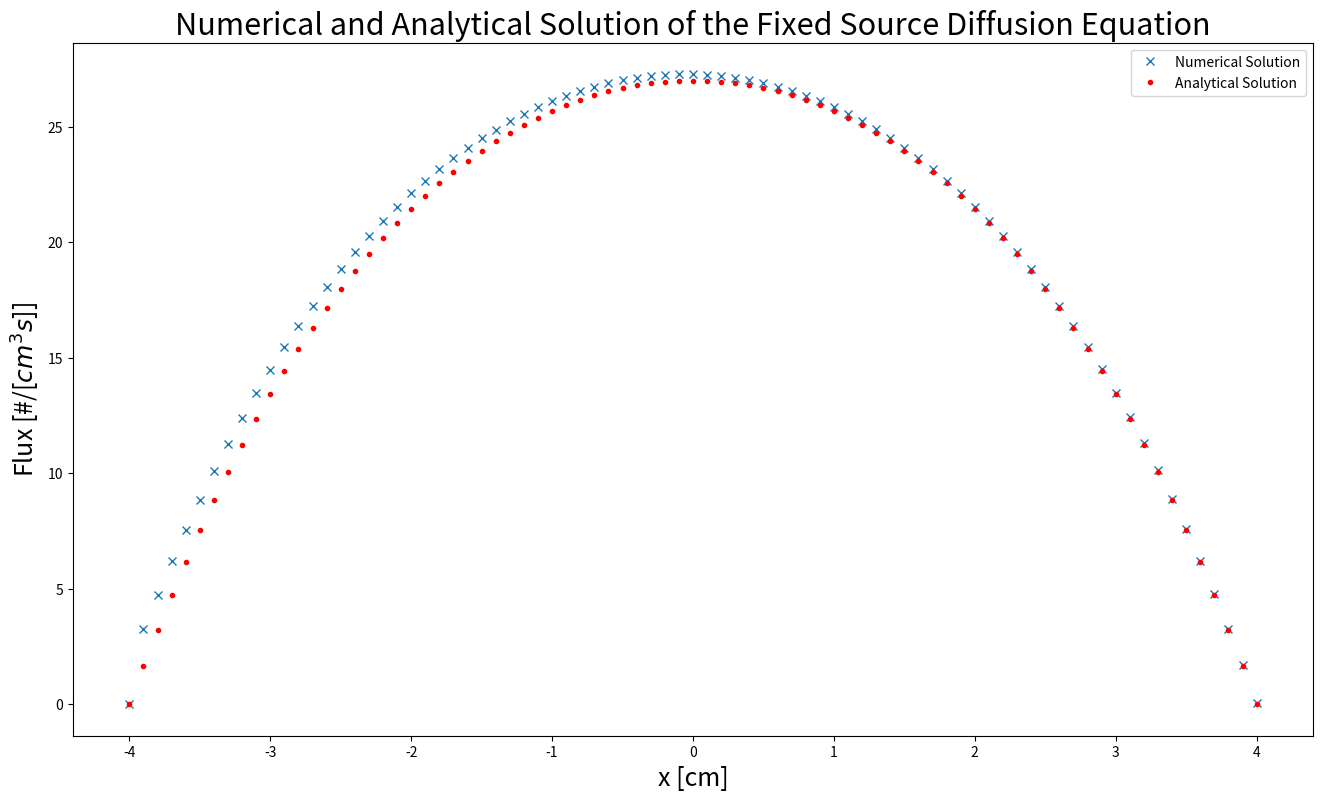

Recreate this plot in Python.
import numpy as np
import matplotlib.pyplot as plt
from math import *


# (-1)flux(i-1) + (2 + h^2/L^2)flux(i) (-1)flux(x)
# (-1)x + (2 + h^2/L^2)y (-1)z
a = 4   #cm
D = 1   #cm
E = 0.2 #cm^-1
s = 8   #n/(cm^3*s)
h = 0.1 #cm
L = sqrt(D / E)
n = int(2*a / h)
A = np.matrix(np.zeros((n + 1, n + 1)))
x = np.repeat(0.0, n + 1)
y = np.repeat(0.0, n + 1)
z = np.repeat(0.0, n + 1)
S = []
X = np.repeat(0.0, n + 1)
xran = np.linspace(-a, a, num=n + 1)
for i in range(0, n + 1):
    A[i, i] = 2 + (h / L) ** 2
    S.append((h**2) * 8/D)
    y[i] = 2 + (h / L) ** 2
    X[i] = 0.0
    if i <= n - 1:
        A[i + 1, i] = -1.0
        A[i, i + 1] = -1.0
        x[i] = -1.0
        z[i] = -1.0

xc, yc, zc, Sc = x, y, z, S     # copy the array

for i in range(1, n):
    mc = xc[i]/yc[i-1]
    yc[i] = yc[i] - mc*zc[i-1]
    Sc[i] = Sc[i] - mc*Sc[i-1]
xc[-1] = Sc[-1] / yc[-1]
for i in range(n - 1, -1, -1):
    xc[i] = (Sc[i] - zc[i] * xc[i + 1]) / yc[i]
flux = []
for i in range(len(xran)):
    temp = ((exp(xran[i]/L)+exp(-xran[i]/L))/(exp(a/L)+exp(-a/L)))*-s/E + s/E
    flux.append(temp)
xc[0] = 0

fig = plt.figure(figsize=(16, 9))
plt.xlabel('x [cm]', size=18)
plt.ylabel(r'Flux [#/[$cm^{3}s$]]', size=18)
plt.title('Numerical and Analytical Solution of the Fixed Source Diffusion Equation', size=22)
plt.plot(xran, xc, 'x', label="Numerical Solution")
plt.plot(xran, flux, 'r.', label="Analytical Solution")
plt.legend()
plt.show()

